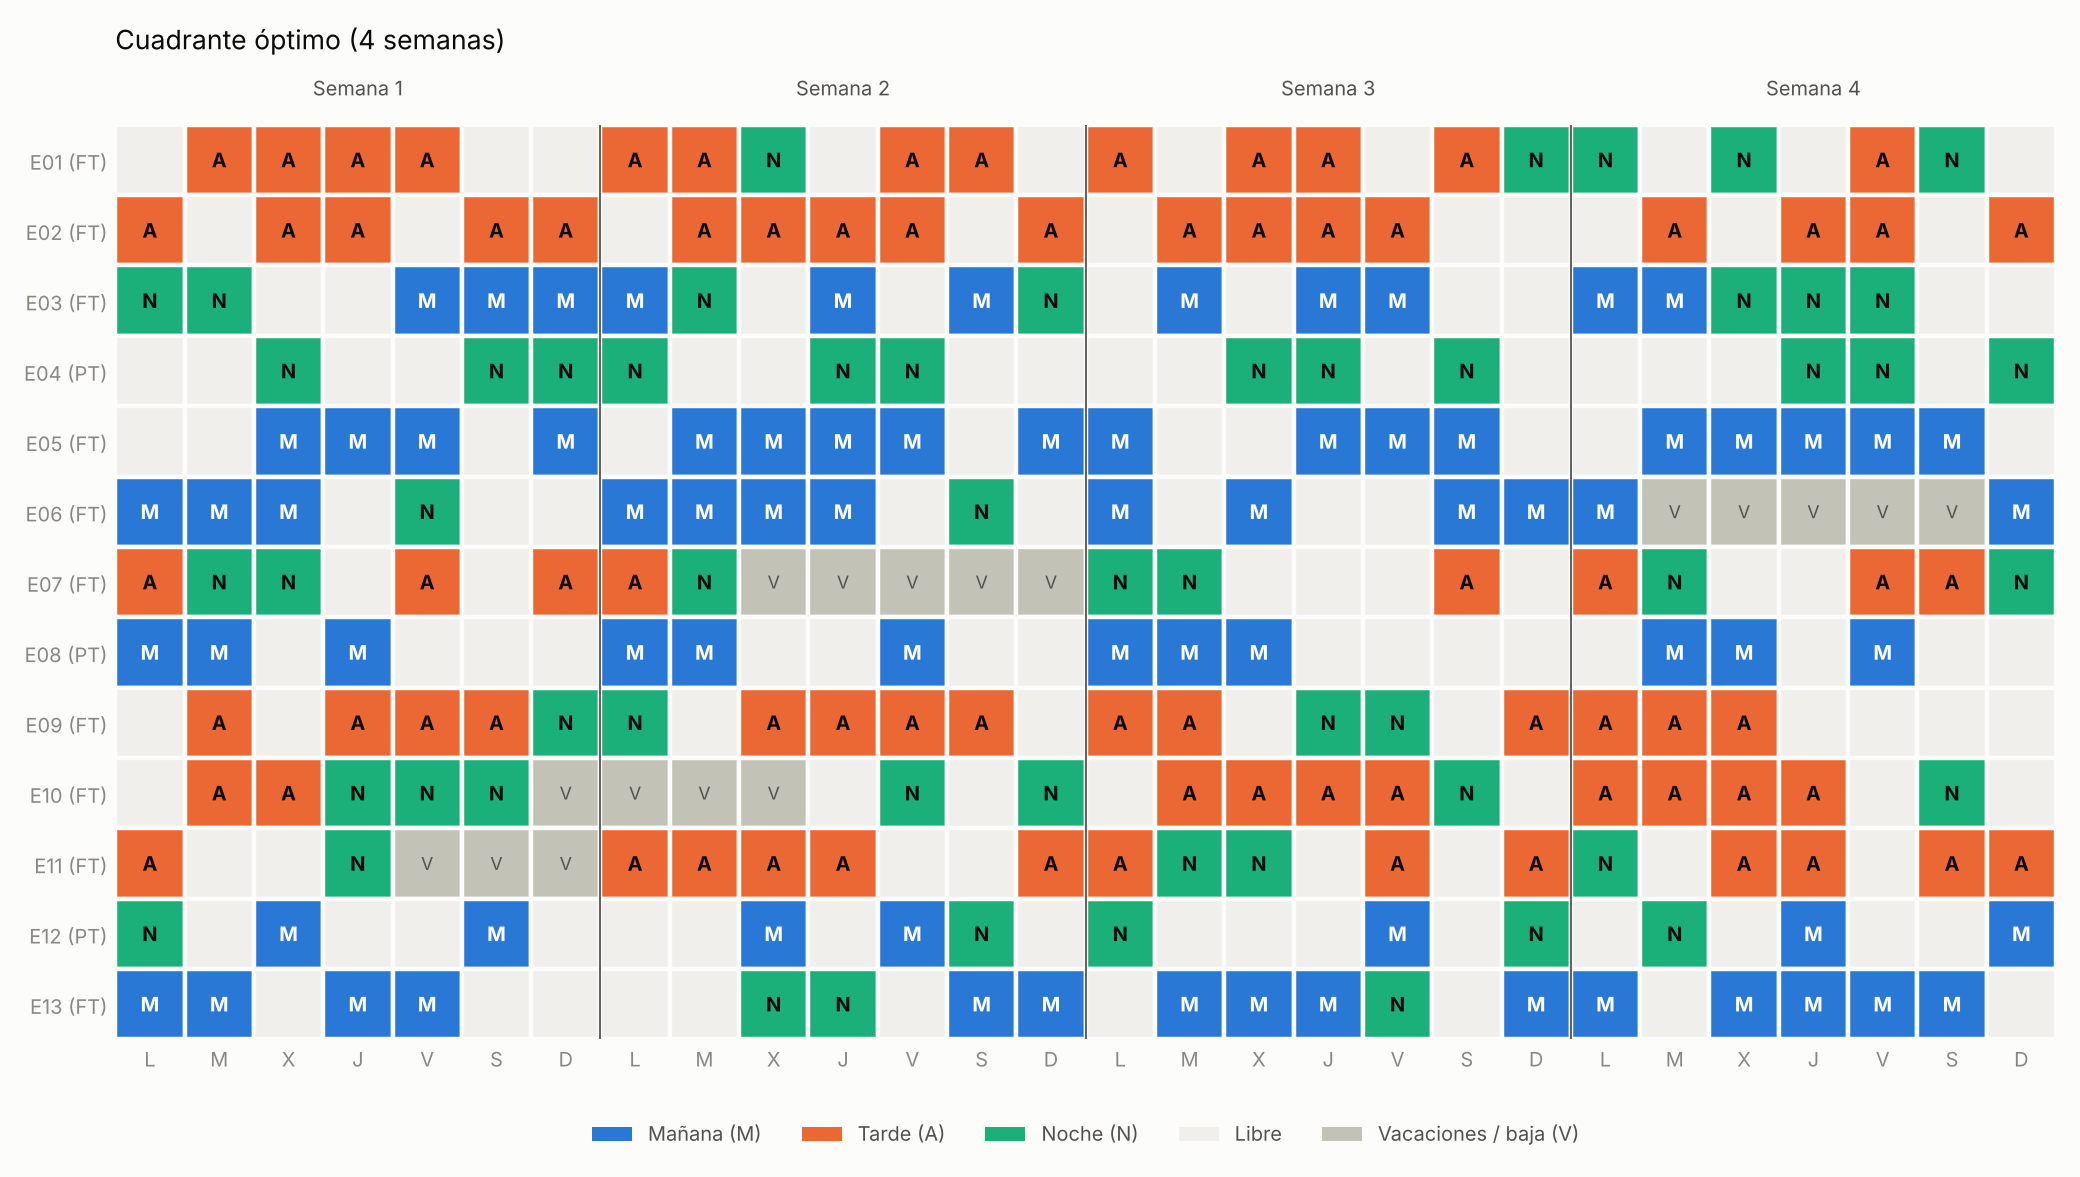

Data behind this chart, as committed beside it:
employee, day, shift
E01, 2, A
E01, 3, A
E01, 4, A
E01, 5, A
E01, 8, A
E01, 9, A
E01, 10, N
E01, 12, A
E01, 13, A
E01, 15, A
E01, 17, A
E01, 18, A
E01, 20, A
E01, 21, N
E01, 22, N
E01, 24, N
E01, 26, A
E01, 27, N
E02, 1, A
E02, 3, A
E02, 4, A
E02, 6, A
E02, 7, A
E02, 9, A
E02, 10, A
E02, 11, A
E02, 12, A
E02, 14, A
E02, 16, A
E02, 17, A
E02, 18, A
E02, 19, A
E02, 23, A
E02, 25, A
E02, 26, A
E02, 28, A
E03, 1, N
E03, 2, N
E03, 5, M
E03, 6, M
E03, 7, M
E03, 8, M
E03, 9, N
E03, 11, M
E03, 13, M
E03, 14, N
E03, 16, M
E03, 18, M
E03, 19, M
E03, 22, M
E03, 23, M
E03, 24, N
E03, 25, N
E03, 26, N
E04, 3, N
E04, 6, N
E04, 7, N
E04, 8, N
E04, 11, N
E04, 12, N
... 148 more rows
